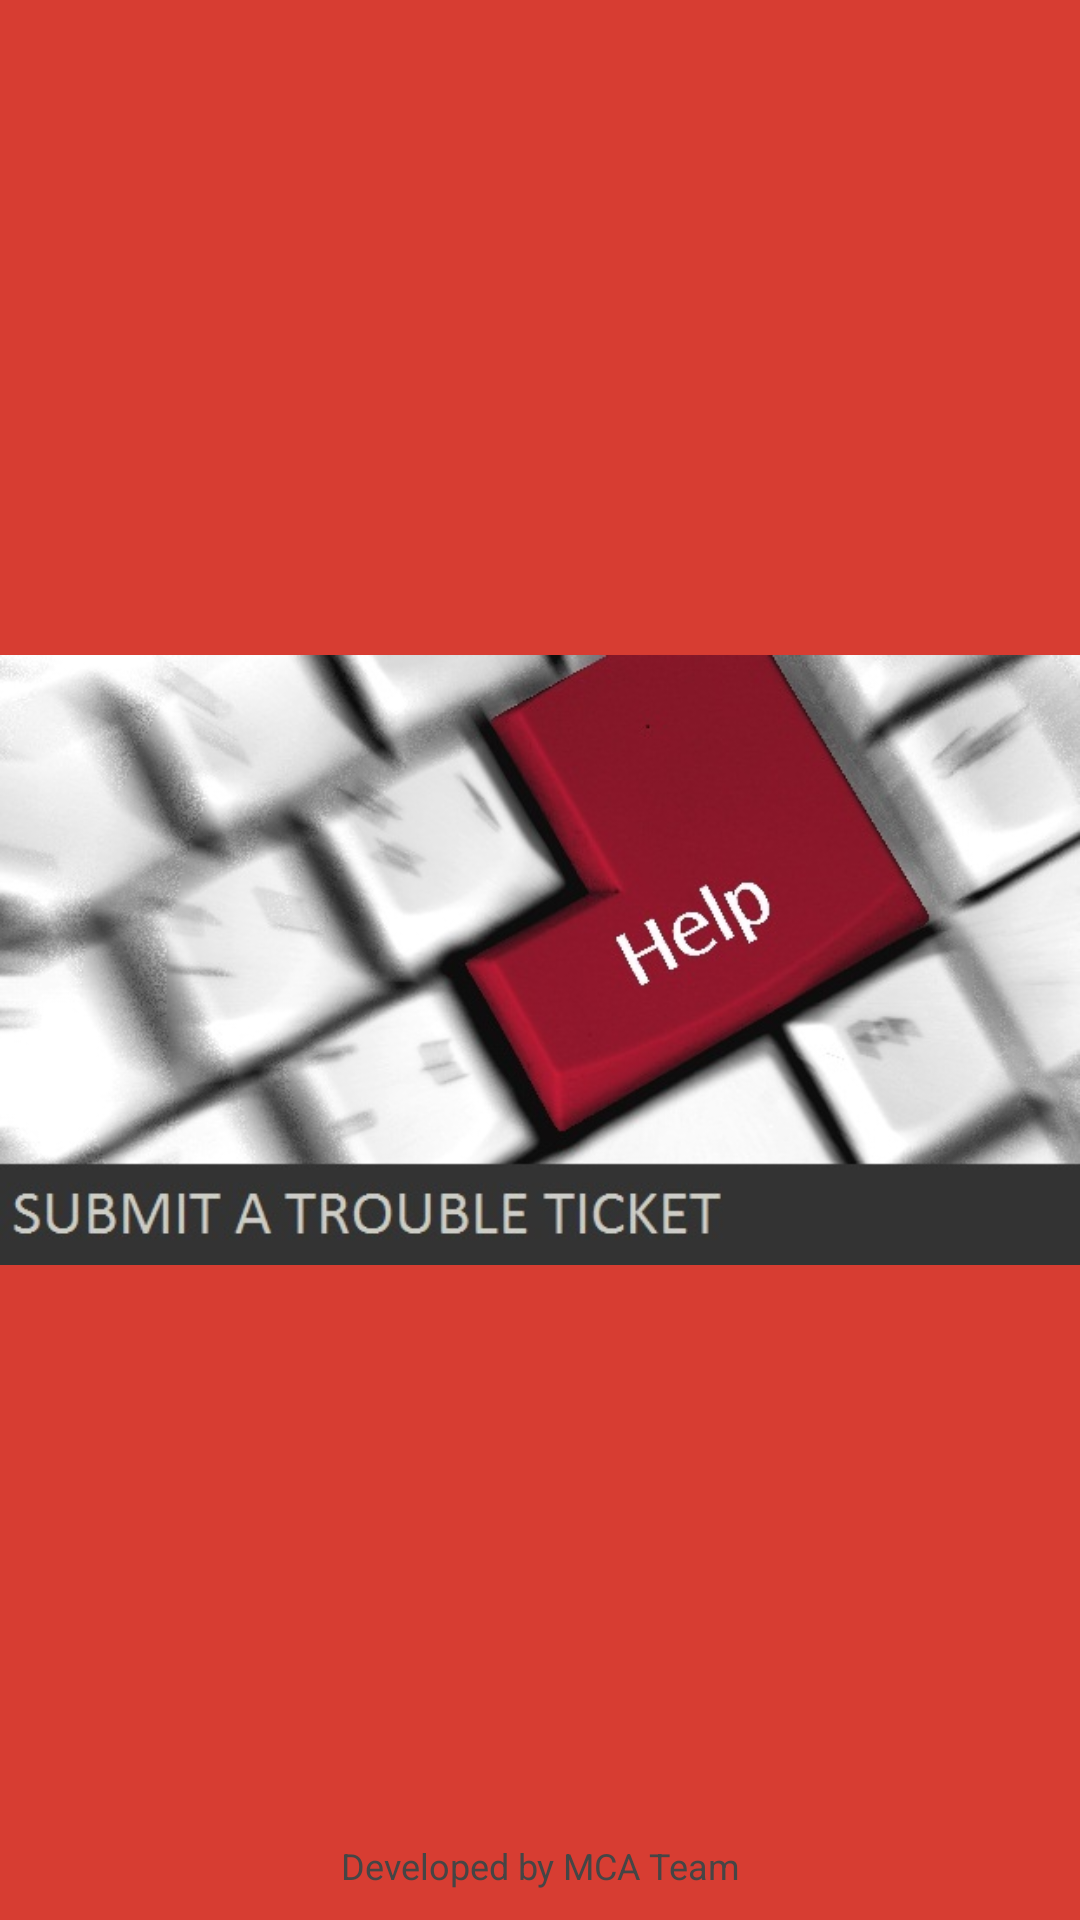

This screen was rendered from an Android layout file. Write that file and the resources it references.
<!-- AndroidManifest.xml: fallback theme Theme.MaterialComponents.DayNight.NoActionBar -->
<!-- res/layout/activity_splash.xml -->
<?xml version="1.0" encoding="utf-8"?>
<RelativeLayout xmlns:android="http://schemas.android.com/apk/res/android"
    android:layout_width="match_parent"
    android:layout_height="match_parent"
    android:background="#D73D32" >
 
    <ImageView
        android:id="@+id/imgLogo"
        android:layout_width="wrap_content"
        android:layout_height="wrap_content"
        android:layout_centerInParent="true"
        android:src="@drawable/trouble_ticket" />
 
    <TextView
        android:layout_width="fill_parent"
        android:layout_height="wrap_content"
        android:layout_marginBottom="10dp"
        android:textSize="12dp"
        android:textColor="#454545"
        android:gravity="center_horizontal"
        android:layout_alignParentBottom="true"
        android:text="Developed by MCA Team" />
 
</RelativeLayout>
<!-- resources referenced by this layout -->
<resources>
  <!-- drawable trouble_ticket: jpg bitmap (drawable-hdpi, 93203 bytes) -->
</resources>
